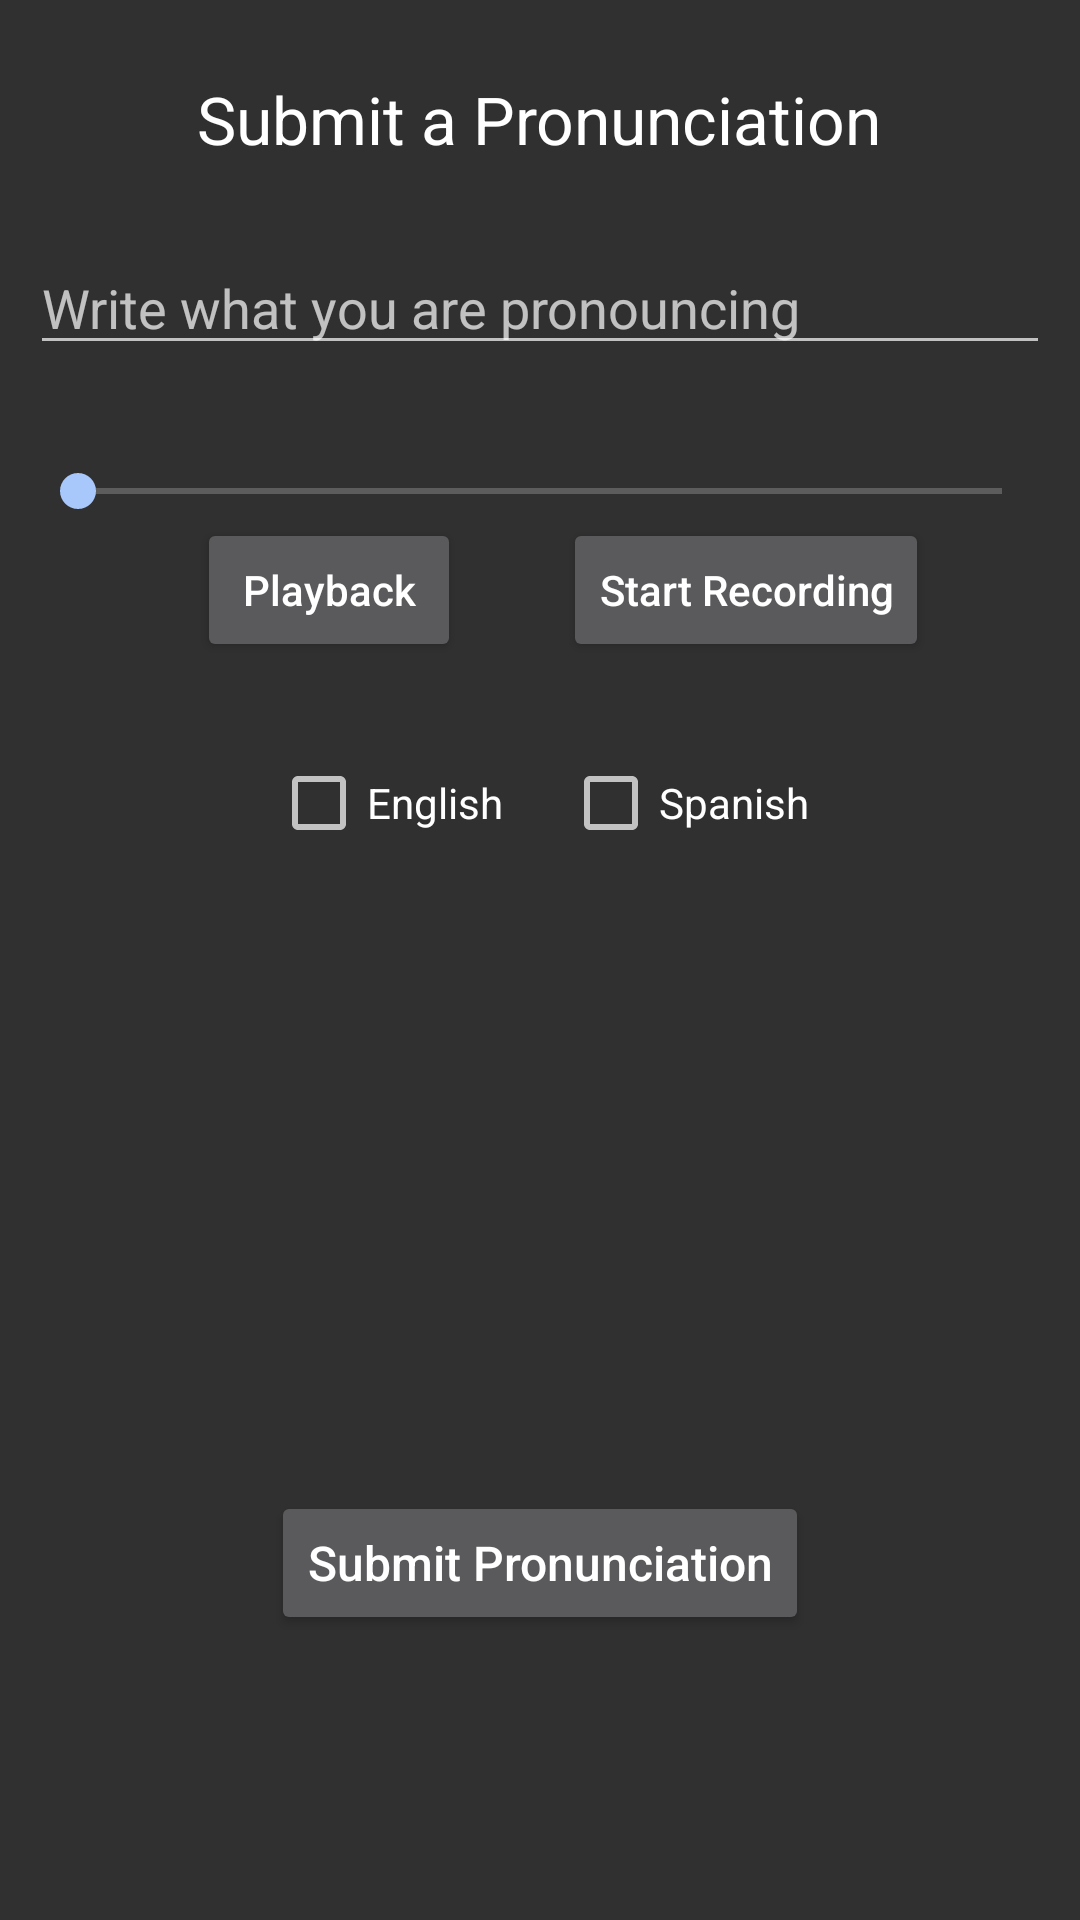

Here is an Android app screen rendered from its layout file. Give the layout XML and the strings, colors and styles it references.
<!-- AndroidManifest.xml: application theme AppTheme -->
<!-- res/layout/submitscreen.xml -->
<?xml version="1.0" encoding="utf-8"?>
<RelativeLayout xmlns:android="http://schemas.android.com/apk/res/android"
    android:layout_width="match_parent" android:layout_height="match_parent">

    <TextView
        android:layout_width="wrap_content"
        android:layout_height="wrap_content"
        android:textAppearance="?android:attr/textAppearanceLarge"
        android:text="Submit a Pronunciation"
        android:id="@+id/textView30"
        android:layout_alignParentTop="true"
        android:layout_centerHorizontal="true"
        android:layout_marginTop="25dp" />

    <EditText
        android:layout_width="wrap_content"
        android:layout_height="wrap_content"
        android:id="@+id/pronWord"
        android:layout_below="@+id/textView30"
        android:layout_marginTop="26dp"
        android:layout_alignParentStart="true"
        android:layout_alignParentEnd="true"
        android:layout_marginLeft="10dp"
        android:layout_marginRight="10dp"
        android:hint="Write what you are pronouncing" />

    <Button
        android:layout_width="wrap_content"
        android:layout_height="wrap_content"
        android:text="Start Recording"
        android:id="@+id/startRecord"
        android:textAllCaps="false"
        android:layout_below="@+id/seekBarRecord"
        android:layout_alignStart="@+id/checkSpan" />

    <Button
        android:layout_width="wrap_content"
        android:layout_height="wrap_content"
        android:text="Playback"
        android:id="@+id/playButton"
        android:textAllCaps="false"
        android:layout_marginRight="15dp"
        android:layout_alignBaseline="@+id/startRecord"
        android:layout_alignBottom="@+id/startRecord"
        android:layout_alignStart="@+id/textView30" />

    <CheckBox
        android:layout_width="wrap_content"
        android:layout_height="wrap_content"
        android:text="English"
        android:id="@+id/checkEng"
        android:layout_below="@+id/playButton"
        android:layout_alignStart="@+id/submitPron"
        android:layout_marginTop="31dp" />

    <CheckBox
        android:layout_width="wrap_content"
        android:layout_height="wrap_content"
        android:text="Spanish"
        android:id="@+id/checkSpan"
        android:layout_alignTop="@+id/checkEng"
        android:layout_alignEnd="@+id/submitPron" />

    <Button
        android:layout_width="wrap_content"
        android:layout_height="wrap_content"
        android:text="Submit Pronunciation"
        android:id="@+id/submitPron"
        android:textAllCaps="false"
        android:textSize="16dp"
        android:layout_alignParentBottom="true"
        android:layout_centerHorizontal="true"
        android:layout_marginBottom="95dp" />

    <SeekBar
        android:layout_width="wrap_content"
        android:layout_height="wrap_content"
        android:id="@+id/seekBarRecord"
        android:layout_below="@+id/pronWord"
        android:layout_marginTop="33dp"
        android:layout_alignStart="@+id/pronWord"
        android:layout_alignEnd="@+id/pronWord"
        android:indeterminate="false" />

</RelativeLayout>
<!-- resources referenced by this layout -->
<resources>
  <style name="AppTheme" parent="Theme.AppCompat.NoActionBar">
          
  
          <item name="colorPrimary">#4285F4</item>
          <item name="colorPrimaryDark">#3367D6</item>
          <item name="colorAccent">#A8C7FA</item>
      </style>
</resources>
